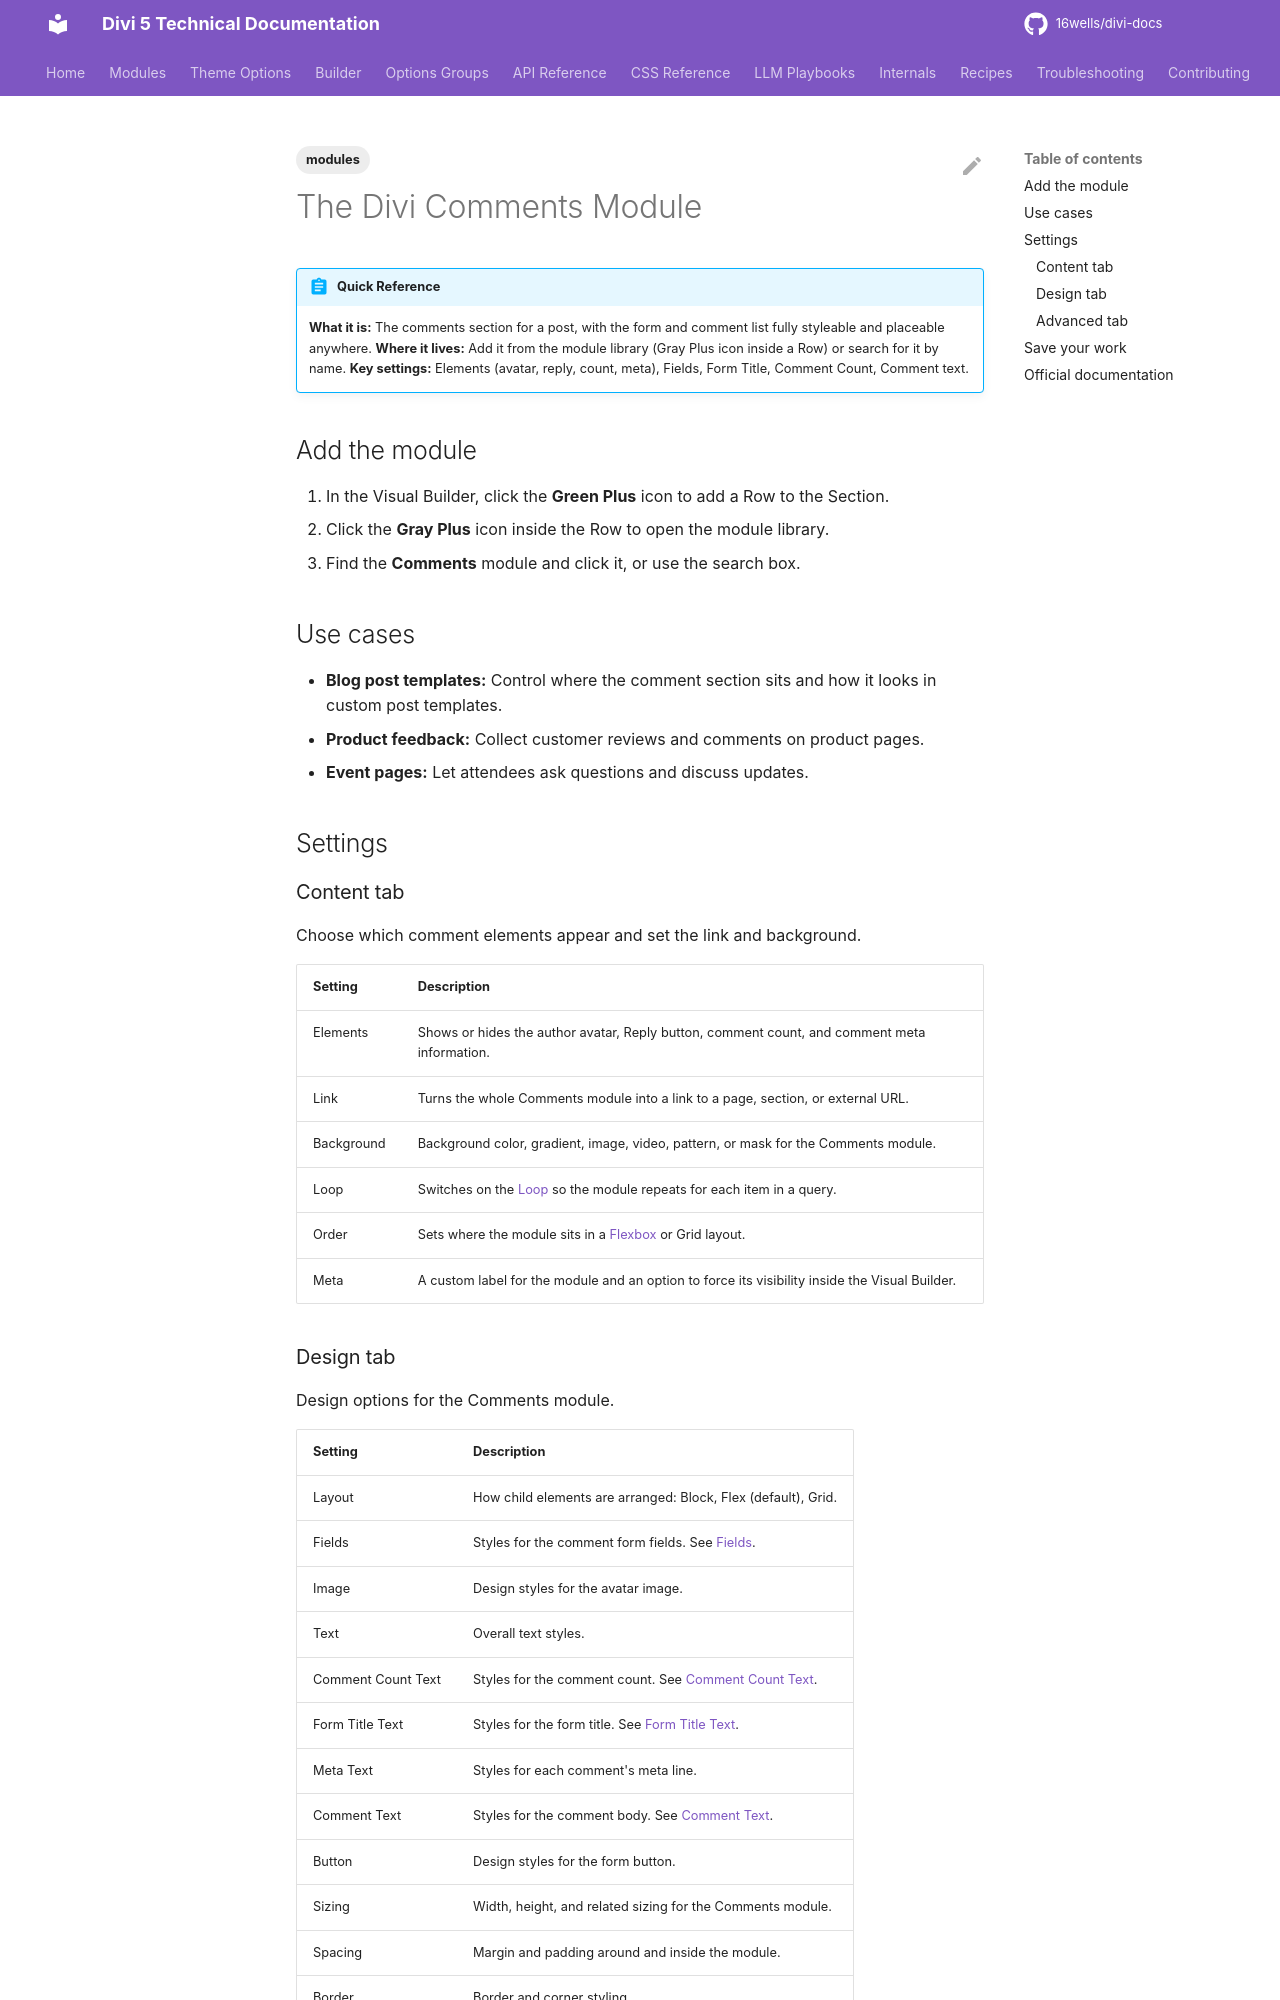

repository: 16wells/divi-docs · page: modules/the-divi-comments-module/index.html · generator: mkdocs

---
title: "The Divi Comments Module"
description: "Reference for the Divi 5 Comments module, which places and styles a post's comment section anywhere in a layout."
category: modules
tags: [modules]
related: []
divi_version: "5.x"
last_updated: 2026-11-04
source_url: "https://help.elegantthemes.com/en/articles/10260827"
---

# The Divi Comments Module

!!! abstract "Quick Reference"
    **What it is:** The comments section for a post, with the form and comment list fully styleable and placeable anywhere.
    **Where it lives:** Add it from the module library (Gray Plus icon inside a Row) or search for it by name.
    **Key settings:** Elements (avatar, reply, count, meta), Fields, Form Title, Comment Count, Comment text.

## Add the module

1. In the Visual Builder, click the **Green Plus** icon to add a Row to the Section.
2. Click the **Gray Plus** icon inside the Row to open the module library.
3. Find the **Comments** module and click it, or use the search box.

## Use cases

- **Blog post templates:** Control where the comment section sits and how it looks in custom post templates.
- **Product feedback:** Collect customer reviews and comments on product pages.
- **Event pages:** Let attendees ask questions and discuss updates.

## Settings

### Content tab

Choose which comment elements appear and set the link and background.

| Setting | Description |
|---|---|
| Elements | Shows or hides the author avatar, Reply button, comment count, and comment meta information. |
| Link | Turns the whole Comments module into a link to a page, section, or external URL. |
| Background | Background color, gradient, image, video, pattern, or mask for the Comments module. |
| Loop | Switches on the [Loop](../builder/loop-builder.md) so the module repeats for each item in a query. |
| Order | Sets where the module sits in a [Flexbox](../builder/understanding-divi-s-new-flexbox-layout.md) or Grid layout. |
| Meta | A custom label for the module and an option to force its visibility inside the Visual Builder. |
